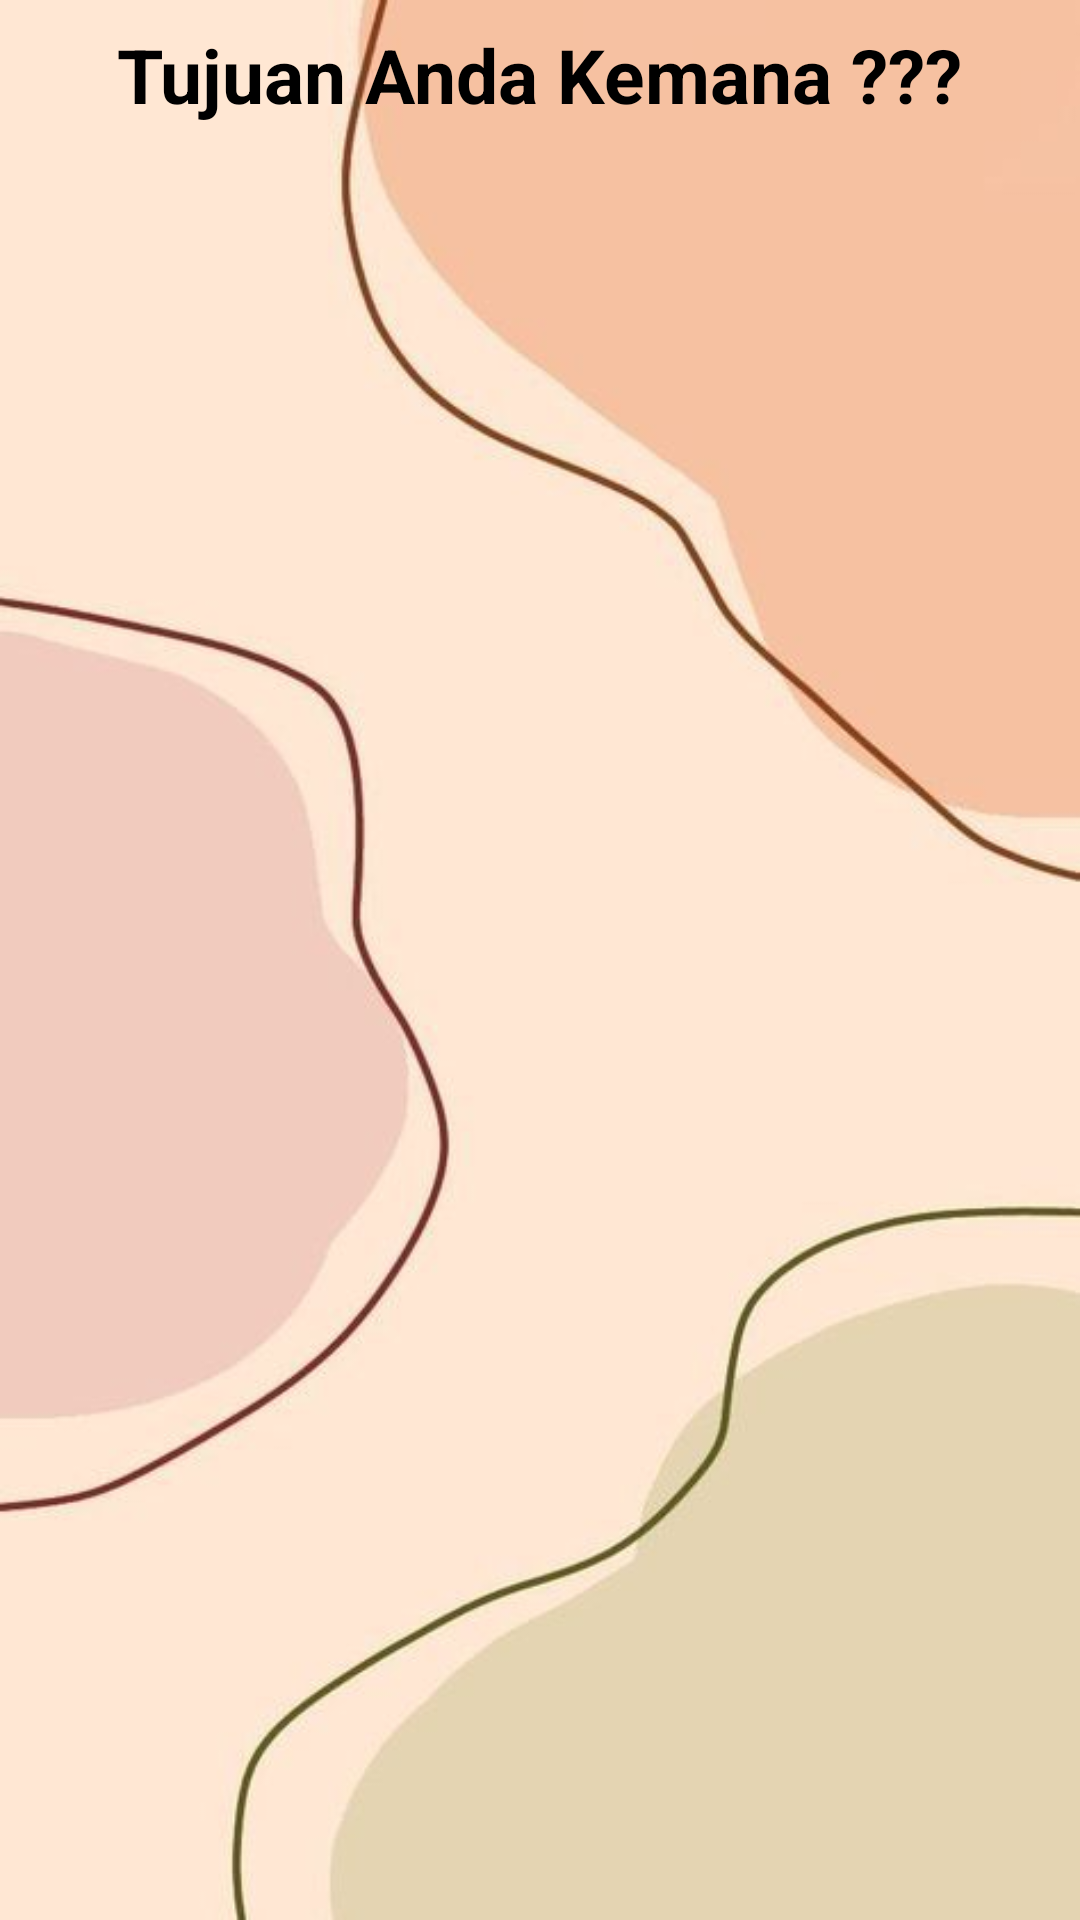

Reconstruct the res/layout file that produces this screen, plus the resources it refers to.
<!-- AndroidManifest.xml: application theme Theme.TRAVEL -->
<!-- res/layout/list_pku.xml -->
<?xml version="1.0" encoding="utf-8"?>
<RelativeLayout
    xmlns:android="http://schemas.android.com/apk/res/android"
    xmlns:app="http://schemas.android.com/apk/res-auto"
    xmlns:tools="http://schemas.android.com/tools"
    android:layout_width="match_parent"
    android:layout_height="match_parent"
    android:background="@drawable/o"
    tools:context=".pku.ListPku">

    <TextView
        android:id="@+id/judulApp"
        android:layout_width="wrap_content"
        android:layout_height="wrap_content"
        android:text="Tujuan Anda Kemana ???"
        android:textColor="@color/black"
        android:textSize="25sp"
        android:textStyle="bold"
        android:layout_marginTop="8dp"
        android:layout_centerHorizontal="true"/>

    <androidx.recyclerview.widget.RecyclerView
        android:id="@+id/recyler_view"
        android:layout_width="match_parent"
        android:layout_height="match_parent"
        android:layout_below="@+id/judulApp"
        android:layout_marginTop="16dp"/>
</RelativeLayout>
<!-- resources referenced by this layout -->
<resources>
  <color name="black">#FF000000</color>
  <!-- drawable o: jpg bitmap (drawable-v24, 15388 bytes) -->
  <style name="Theme.TRAVEL" parent="Theme.MaterialComponents.DayNight.DarkActionBar">
          
          <item name="colorPrimary">@color/purple_500</item>
          <item name="colorPrimaryVariant">@color/purple_700</item>
          <item name="colorOnPrimary">@color/white</item>
          
          <item name="colorSecondary">@color/teal_200</item>
          <item name="colorSecondaryVariant">@color/teal_700</item>
          <item name="colorOnSecondary">@color/black</item>
          
          <item name="android:statusBarColor" tools:targetApi="l">?attr/colorPrimaryVariant</item>
          
      </style>
  <color name="purple_500">#FF6200EE</color>
  <color name="purple_700">#FF3700B3</color>
  <color name="white">#FFFFFFFF</color>
  <color name="teal_200">#EAB8DF</color>
  <color name="teal_700">#FF018786</color>
</resources>
